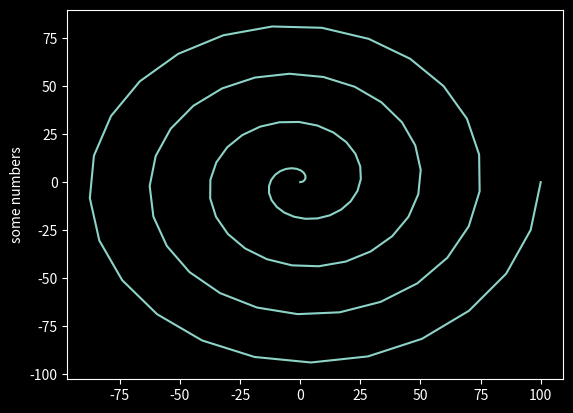

This chart was generated by the following Python code:

import numpy as np
import matplotlib.pyplot as plt
from numpy import ma

X, Y = np.meshgrid(np.arange(-4 * np.pi, 4 * np.pi, 0.25*np.pi), np.arange(-4 * np.pi, 4 * np.pi,0.25*np.pi))
plt.style.use('dark_background')
theta = np.linspace(-4 * np.pi, 4 * np.pi, 100)
t = np.linspace(0, 100, 100)
print(theta)
# U = np.cos(theta)
# V = np.sin(theta)
# plt.figure()
# plt.title('Picture of Solution3')
# Q = plt.quiver(X, Y, U, V, units='width', color='w')
#
# plt.show()
import matplotlib.pyplot as plt
y = t * np.sin(theta)
x = t * np.cos(theta)
plt.plot(x, y)
plt.ylabel('some numbers')
plt.show()